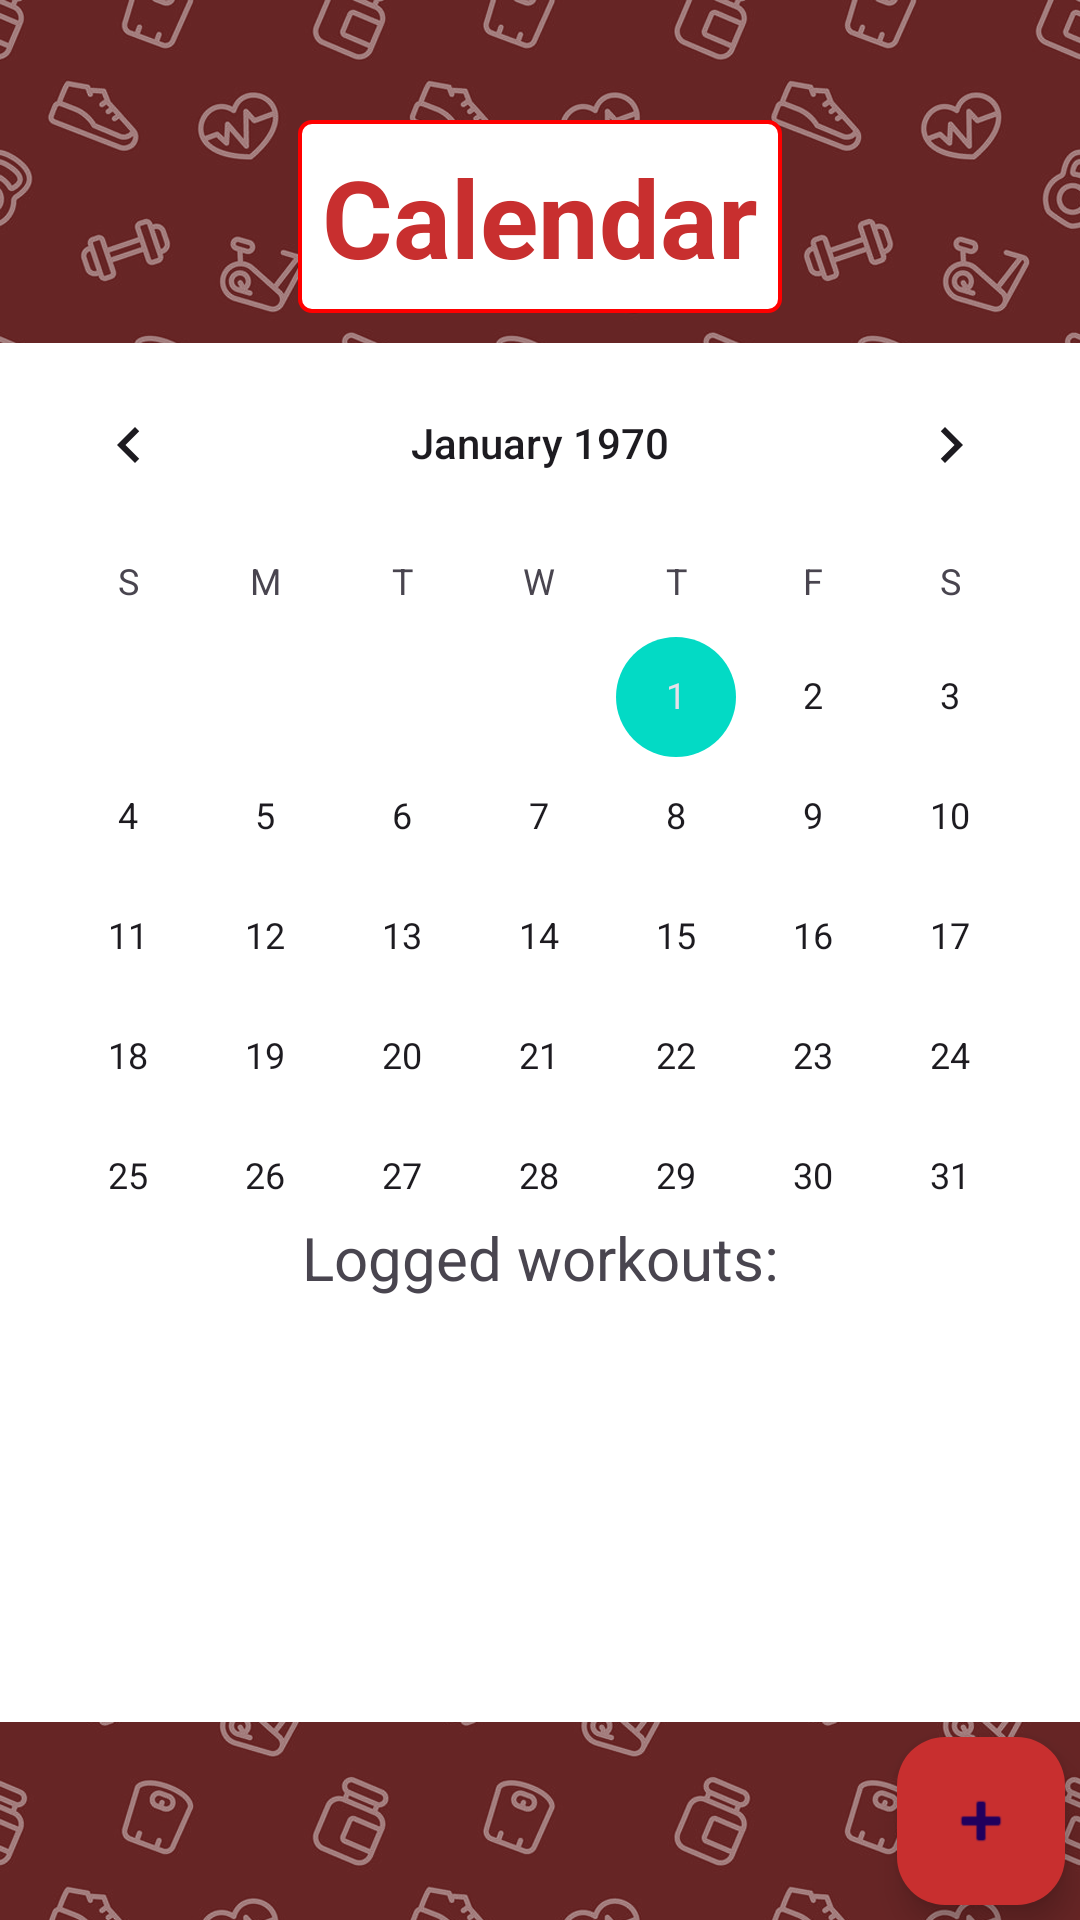

Android layout source for this screen:
<!-- AndroidManifest.xml: application theme Theme.FitLott -->
<!-- res/layout/fragment_calendar.xml -->
<?xml version="1.0" encoding="utf-8"?>
<LinearLayout
    xmlns:android="http://schemas.android.com/apk/res/android"
    xmlns:app="http://schemas.android.com/apk/res-auto"
    xmlns:tools="http://schemas.android.com/tools"
    android:layout_width="match_parent"
    android:layout_height="match_parent"
    android:orientation="vertical"
    android:background="@drawable/pagebkg"
    >
    <TextView
        android:id="@+id/titleText"
        android:layout_width="wrap_content"
        android:layout_height="wrap_content"
        android:text="Calendar"
        android:textColor="@color/red"
        android:textStyle="bold"
        android:textSize="36sp"
        android:layout_gravity="center"
        android:background="@drawable/redtext_whitefill_border"
        android:padding="8dp"
        android:layout_marginStart="10dp"
        android:layout_marginTop="40dp"
        android:layout_marginEnd="10dp"
        >
    </TextView>

    <CalendarView
        android:id="@+id/calendar_view"
        android:layout_width="match_parent"
        android:layout_height="150dp"
        android:layout_weight="1"
        android:background="@color/white"
        android:layout_marginTop="10dp"/>

    <TextView
        android:layout_width="match_parent"
        android:layout_height="wrap_content"
        android:text="Logged workouts:"
        android:textSize="20sp"
        android:background="@color/white"
        android:textAlignment="center"
        >
    </TextView>
    <androidx.recyclerview.widget.RecyclerView
        android:id="@+id/logged_exercise_list"
        android:background="@color/white"
        android:layout_width="match_parent"
        android:layout_height="0dp"
        android:layout_weight="1"
        android:divider="@color/red"
        android:dividerHeight="0.5dp"
        />

    <com.google.android.material.floatingactionbutton.FloatingActionButton
        android:id="@+id/fab_add_exercise"
        android:layout_width="wrap_content"
        android:layout_height="wrap_content"
        android:layout_gravity="end|bottom"
        android:layout_margin="5dp"
        android:src="@android:drawable/ic_input_add"
        app:fabSize="normal"
        app:backgroundTint="@color/red"/>

</LinearLayout>
<!-- resources referenced by this layout -->
<resources>
  <color name="red">#C82F2F</color>
  <color name="white">#FFFFFFFF</color>
  <!-- drawable pagebkg: png bitmap (drawable, 983937 bytes) -->
  <!-- drawable redtext_whitefill_border (drawable) -->
  <?xml version="1.0" encoding="utf-8"?>
  <shape xmlns:android="http://schemas.android.com/apk/res/android">
      <solid android:color="#FFFFFF" />
      <stroke
          android:width="1.3dp"
          android:color="#FF0000"
          />
      <corners android:radius="4dp" />
  </shape>
  <style name="Theme.FitLott" parent="Base.Theme.FitLott" />
  <style name="Base.Theme.FitLott" parent="Theme.Material3.DayNight.NoActionBar">
          <item name="colorPrimary">@color/red</item>
          <item name="colorPrimaryVariant">@color/red</item>
          <item name="colorOnPrimary">@color/white</item>
          
          <item name="colorSecondary">@color/teal_200</item>
          <item name="colorSecondaryVariant">@color/teal_700</item>
          <item name="colorOnSecondary">@color/black</item>
          
          <item name="android:statusBarColor">?attr/colorPrimaryVariant</item>
      </style>
  <color name="teal_200">#FF03DAC5</color>
  <color name="teal_700">#FF018786</color>
  <color name="black">#FF000000</color>
</resources>
